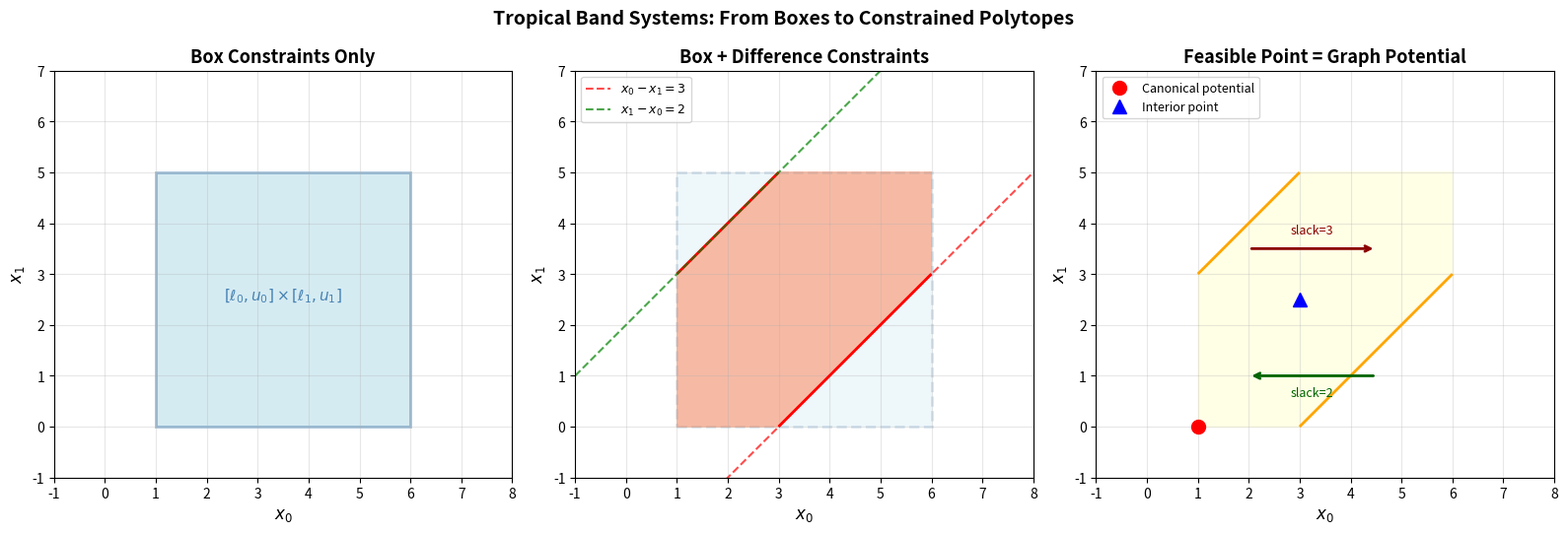

Generate this figure with matplotlib:
#!/usr/bin/env python3
"""
Visualization 1: Tropical Band Feasibility Regions

Visualizes the feasible region of a 2D tropical band system as the
intersection of box constraints and difference constraint halfplanes.
Shows how slack constraints carve out a polytope from the box.

This illustrates the core concept: tropical bands = boxes + difference constraints.
"""

import numpy as np
import matplotlib.pyplot as plt
import matplotlib.patches as patches
from matplotlib.patches import Polygon

# ── Define a 2D tropical band system ──
lower = np.array([1.0, 0.0])
upper = np.array([6.0, 5.0])
# slack[i,j] means x_i ≤ x_j + slack[i,j]
# Constraint 1: x_0 ≤ x_1 + 3  (x_0 - x_1 ≤ 3)
# Constraint 2: x_1 ≤ x_0 + 2  (x_1 - x_0 ≤ 2)
slack_01 = 3.0  # x0 - x1 ≤ 3
slack_10 = 2.0  # x1 - x0 ≤ 2

# ── Create figure ──
fig, axes = plt.subplots(1, 3, figsize=(16, 5))

# ── Panel 1: Box only ──
ax = axes[0]
ax.set_title("Box Constraints Only", fontsize=13, fontweight='bold')
box = patches.Rectangle((lower[0], lower[1]),
                         upper[0] - lower[0], upper[1] - lower[1],
                         linewidth=2, edgecolor='steelblue',
                         facecolor='lightblue', alpha=0.5)
ax.add_patch(box)
ax.set_xlim(-1, 8)
ax.set_ylim(-1, 7)
ax.set_xlabel('$x_0$', fontsize=12)
ax.set_ylabel('$x_1$', fontsize=12)
ax.set_aspect('equal')
ax.grid(True, alpha=0.3)
ax.text(3.5, 2.5, '$[\\ell_0, u_0] \\times [\\ell_1, u_1]$',
        ha='center', fontsize=11, color='steelblue')

# ── Panel 2: Box + difference constraints ──
ax = axes[1]
ax.set_title("Box + Difference Constraints", fontsize=13, fontweight='bold')

# Draw box
box2 = patches.Rectangle((lower[0], lower[1]),
                          upper[0] - lower[0], upper[1] - lower[1],
                          linewidth=2, edgecolor='steelblue',
                          facecolor='lightblue', alpha=0.2, linestyle='--')
ax.add_patch(box2)

# Compute feasible polygon (intersection of box and halfplanes)
# x0 - x1 ≤ 3  →  x1 ≥ x0 - 3
# x1 - x0 ≤ 2  →  x1 ≤ x0 + 2
# plus box bounds

# Sample feasible region
resolution = 200
x0_range = np.linspace(lower[0], upper[0], resolution)
x1_range = np.linspace(lower[1], upper[1], resolution)
X0, X1 = np.meshgrid(x0_range, x1_range)

feasible = ((X0 >= lower[0]) & (X0 <= upper[0]) &
            (X1 >= lower[1]) & (X1 <= upper[1]) &
            (X0 - X1 <= slack_01) &  # x0 ≤ x1 + slack_01
            (X1 - X0 <= slack_10))   # x1 ≤ x0 + slack_10

ax.contourf(X0, X1, feasible.astype(float), levels=[0.5, 1.5],
            colors=['coral'], alpha=0.5)
ax.contour(X0, X1, feasible.astype(float), levels=[0.5],
           colors=['red'], linewidths=2)

# Draw constraint lines
x_line = np.linspace(-1, 8, 100)
ax.plot(x_line, x_line - slack_01, 'r--', linewidth=1.5, alpha=0.7,
        label=f'$x_0 - x_1 = {slack_01:.0f}$')
ax.plot(x_line, x_line + slack_10, 'g--', linewidth=1.5, alpha=0.7,
        label=f'$x_1 - x_0 = {slack_10:.0f}$')

ax.set_xlim(-1, 8)
ax.set_ylim(-1, 7)
ax.set_xlabel('$x_0$', fontsize=12)
ax.set_ylabel('$x_1$', fontsize=12)
ax.set_aspect('equal')
ax.grid(True, alpha=0.3)
ax.legend(fontsize=9, loc='upper left')

# ── Panel 3: Feasible point as graph potential ──
ax = axes[2]
ax.set_title("Feasible Point = Graph Potential", fontsize=13, fontweight='bold')

# Draw feasible region
ax.contourf(X0, X1, feasible.astype(float), levels=[0.5, 1.5],
            colors=['lightyellow'], alpha=0.8)
ax.contour(X0, X1, feasible.astype(float), levels=[0.5],
           colors=['orange'], linewidths=2)

# Canonical potential: x_i = max_j (lower_j - dist_j_i)
# For this small example, compute manually
# dist[0,0]=0, dist[0,1]=slack_01=3, dist[1,0]=slack_10=2, dist[1,1]=0
# x[0] = max(lower[0]-0, lower[1]-slack_10) = max(1, 0-2) = 1
# x[1] = max(lower[0]-slack_01, lower[1]-0) = max(1-3, 0) = 0
x_canonical = np.array([1.0, 0.0])

# Also find the "upper" canonical point
x_center = np.array([3.0, 2.5])

ax.plot(*x_canonical, 'ro', markersize=10, zorder=5, label='Canonical potential')
ax.plot(*x_center, 'b^', markersize=10, zorder=5, label='Interior point')

# Draw arrows showing constraint graph
ax.annotate('', xy=(4.5, 3.5), xytext=(2, 3.5),
            arrowprops=dict(arrowstyle='->', color='darkred', lw=2))
ax.text(3.25, 3.8, f'slack={slack_01:.0f}', fontsize=9, color='darkred', ha='center')

ax.annotate('', xy=(2, 1), xytext=(4.5, 1),
            arrowprops=dict(arrowstyle='->', color='darkgreen', lw=2))
ax.text(3.25, 0.6, f'slack={slack_10:.0f}', fontsize=9, color='darkgreen', ha='center')

ax.set_xlim(-1, 8)
ax.set_ylim(-1, 7)
ax.set_xlabel('$x_0$', fontsize=12)
ax.set_ylabel('$x_1$', fontsize=12)
ax.set_aspect('equal')
ax.grid(True, alpha=0.3)
ax.legend(fontsize=9, loc='upper left')

plt.suptitle("Tropical Band Systems: From Boxes to Constrained Polytopes",
             fontsize=14, fontweight='bold', y=1.02)
plt.tight_layout()
plt.savefig("viz_tropical_bands.png", dpi=150, bbox_inches='tight')
print("Saved: viz_tropical_bands.png")
